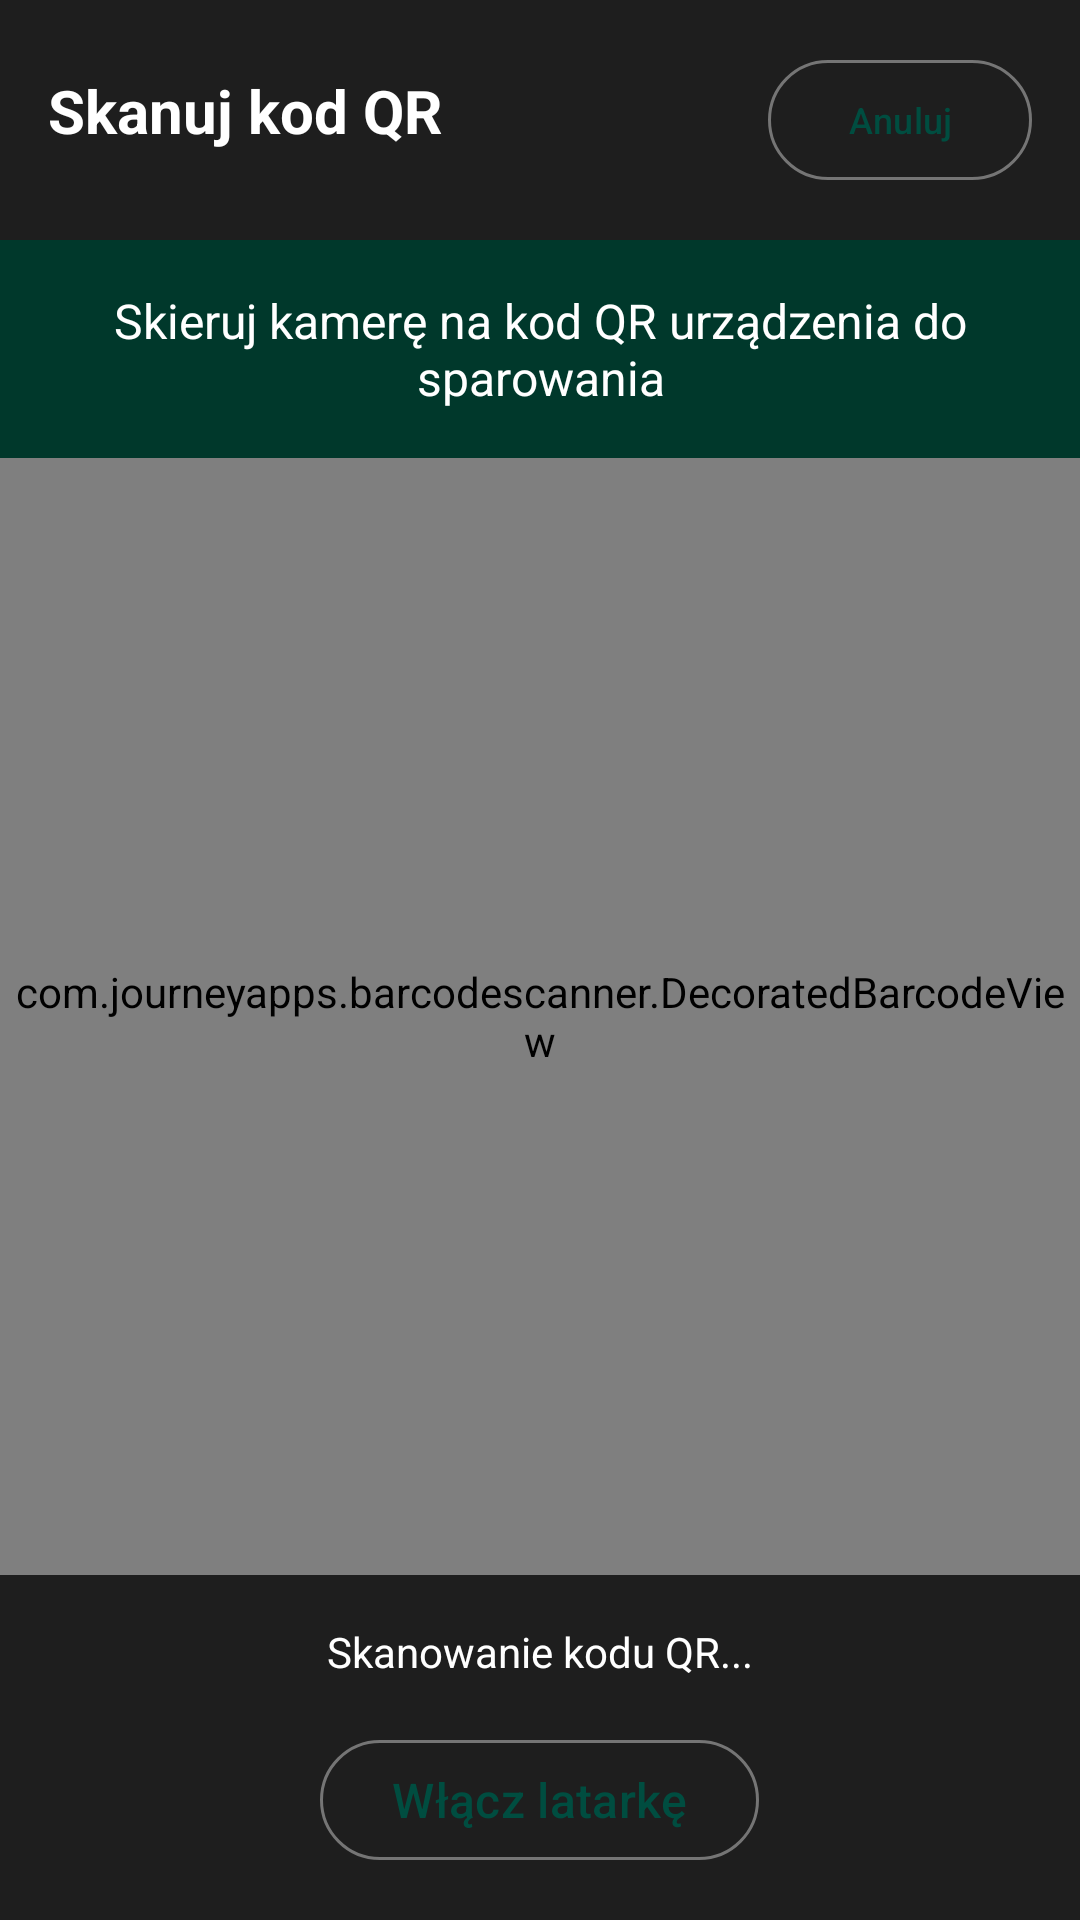

Produce the Android XML layout that renders to this screen, including the resource entries it uses.
<!-- AndroidManifest.xml: application theme Theme.ParentalControl -->
<!-- res/layout/activity_qrscanner.xml -->
<?xml version="1.0" encoding="utf-8"?>
<LinearLayout xmlns:android="http://schemas.android.com/apk/res/android"
    xmlns:app="http://schemas.android.com/apk/res-auto"
    android:layout_width="match_parent"
    android:layout_height="match_parent"
    android:orientation="vertical"
    android:background="@android:color/black">

    
    <LinearLayout
        android:layout_width="match_parent"
        android:layout_height="wrap_content"
        android:orientation="horizontal"
        android:padding="16dp"
        android:background="@color/md_theme_dark_surface">

        <TextView
            android:layout_width="0dp"
            android:layout_height="wrap_content"
            android:layout_weight="1"
            android:text="@string/scan_qr_title"
            android:textColor="@color/white"
            android:textSize="20sp"
            android:textStyle="bold" />

        <Button
            android:id="@+id/btnCancel"
            android:layout_width="wrap_content"
            android:layout_height="wrap_content"
            android:text="@string/cancel"
            android:textSize="12sp"
            style="@style/Widget.Material3.Button.OutlinedButton" />

    </LinearLayout>

    
    <TextView
        android:id="@+id/tvInstructions"
        android:layout_width="match_parent"
        android:layout_height="wrap_content"
        android:text="@string/qr_scanner_instructions"
        android:textColor="@color/white"
        android:textSize="16sp"
        android:gravity="center"
        android:padding="16dp"
        android:background="@color/md_theme_dark_primaryContainer" />

    
    <com.journeyapps.barcodescanner.DecoratedBarcodeView
        android:id="@+id/barcodeScanner"
        android:layout_width="match_parent"
        android:layout_height="0dp"
        android:layout_weight="1"
        app:zxing_scanner_layout="@layout/custom_barcode_scanner" />

    
    <LinearLayout
        android:layout_width="match_parent"
        android:layout_height="wrap_content"
        android:orientation="vertical"
        android:padding="16dp"
        android:background="@color/md_theme_dark_surface">

        
        <TextView
            android:id="@+id/tvStatus"
            android:layout_width="match_parent"
            android:layout_height="wrap_content"
            android:text="@string/scanning_for_qr"
            android:textColor="@color/white"
            android:textSize="14sp"
            android:gravity="center"
            android:layout_marginBottom="16dp" />

        
        <LinearLayout
            android:layout_width="match_parent"
            android:layout_height="wrap_content"
            android:orientation="horizontal"
            android:gravity="center">

            <Button
                android:id="@+id/btnFlashlight"
                android:layout_width="wrap_content"
                android:layout_height="wrap_content"
                android:text="@string/flashlight_on"
                style="@style/Widget.Material3.Button.OutlinedButton" />

        </LinearLayout>

    </LinearLayout>

</LinearLayout>
<!-- res/layout/custom_barcode_scanner.xml (included above) -->
<?xml version="1.0" encoding="utf-8"?>
<merge xmlns:android="http://schemas.android.com/apk/res/android"
    xmlns:app="http://schemas.android.com/apk/res-auto">

    <com.journeyapps.barcodescanner.BarcodeView
        android:id="@+id/zxing_barcode_surface"
        android:layout_width="match_parent"
        android:layout_height="match_parent" />

    <com.journeyapps.barcodescanner.ViewfinderView
        android:id="@+id/zxing_viewfinder_view"
        android:layout_width="match_parent"
        android:layout_height="match_parent" />

    
    <LinearLayout
        android:layout_width="match_parent"
        android:layout_height="match_parent"
        android:orientation="vertical"
        android:gravity="bottom">

        <TextView
            android:layout_width="match_parent"
            android:layout_height="wrap_content"
            android:text="@string/qr_scanner_instructions"
            android:textColor="@color/white"
            android:textSize="16sp"
            android:gravity="center"
            android:padding="16dp"
            android:background="#80000000"
            android:layout_marginBottom="100dp" />

    </LinearLayout>

</merge>
<!-- resources referenced by this layout -->
<resources>
  <color name="md_theme_dark_primaryContainer">#00382B</color>
  <color name="md_theme_dark_surface">#1E1E1E</color>
  <color name="white">#FFFFFF</color>
  <string name="cancel">Anuluj</string>
  <string name="flashlight_on">Włącz latarkę</string>
  <string name="qr_scanner_instructions">Skieruj kamerę na kod QR urządzenia do sparowania</string>
  <string name="scan_qr_title">Skanuj kod QR</string>
  <string name="scanning_for_qr">Skanowanie kodu QR...</string>
  <color name="md_theme_light_primary">#004D40</color>
  <color name="md_theme_light_onPrimary">#FFFFFF</color>
  <color name="md_theme_light_primaryContainer">#A7FFEB</color>
  <color name="md_theme_light_onPrimaryContainer">#001F1A</color>
  <color name="md_theme_light_secondary">#00695C</color>
  <color name="md_theme_light_onSecondary">#FFFFFF</color>
  <color name="md_theme_light_secondaryContainer">#B2DFDB</color>
  <color name="md_theme_light_onSecondaryContainer">#001411</color>
  <color name="md_theme_light_tertiary">#01579B</color>
  <color name="md_theme_light_onTertiary">#FFFFFF</color>
  <color name="md_theme_light_tertiaryContainer">#B3E5FC</color>
  <color name="md_theme_light_onTertiaryContainer">#001F2A</color>
  <color name="md_theme_light_error">#C62828</color>
  <color name="md_theme_light_onError">#FFFFFF</color>
  <color name="md_theme_light_errorContainer">#FFCDD2</color>
  <color name="md_theme_light_onErrorContainer">#3E0000</color>
  <color name="md_theme_light_background">#FAFAFA</color>
  <color name="md_theme_light_onBackground">#1A1A1A</color>
  <color name="md_theme_light_surface">#FFFFFF</color>
  <color name="md_theme_light_onSurface">#1A1A1A</color>
  <color name="md_theme_light_surfaceVariant">#E0E0E0</color>
  <color name="md_theme_light_onSurfaceVariant">#424242</color>
  <color name="md_theme_light_outline">#757575</color>
  <color name="text_primary">#1A1A1A</color>
  <color name="text_secondary">#424242</color>
  <color name="text_hint">#757575</color>
  <style name="Widget.App.Button" parent="Widget.Material3.Button">
          <item name="android:textColor">@color/white</item>
          <item name="backgroundTint">@color/md_theme_light_primary</item>
          <item name="android:minHeight">48dp</item>
          <item name="android:textSize">16sp</item>
          <item name="android:fontFamily">sans-serif-medium</item>
          <item name="cornerRadius">8dp</item>
          <item name="elevation">2dp</item>
      </style>
  <style name="Widget.App.CardView" parent="Widget.Material3.CardView.Elevated">
          <item name="cardCornerRadius">12dp</item>
          <item name="cardElevation">4dp</item>
          <item name="cardBackgroundColor">@color/md_theme_light_surface</item>
          <item name="strokeColor">@color/md_theme_light_outline</item>
          <item name="strokeWidth">1dp</item>
      </style>
</resources>
